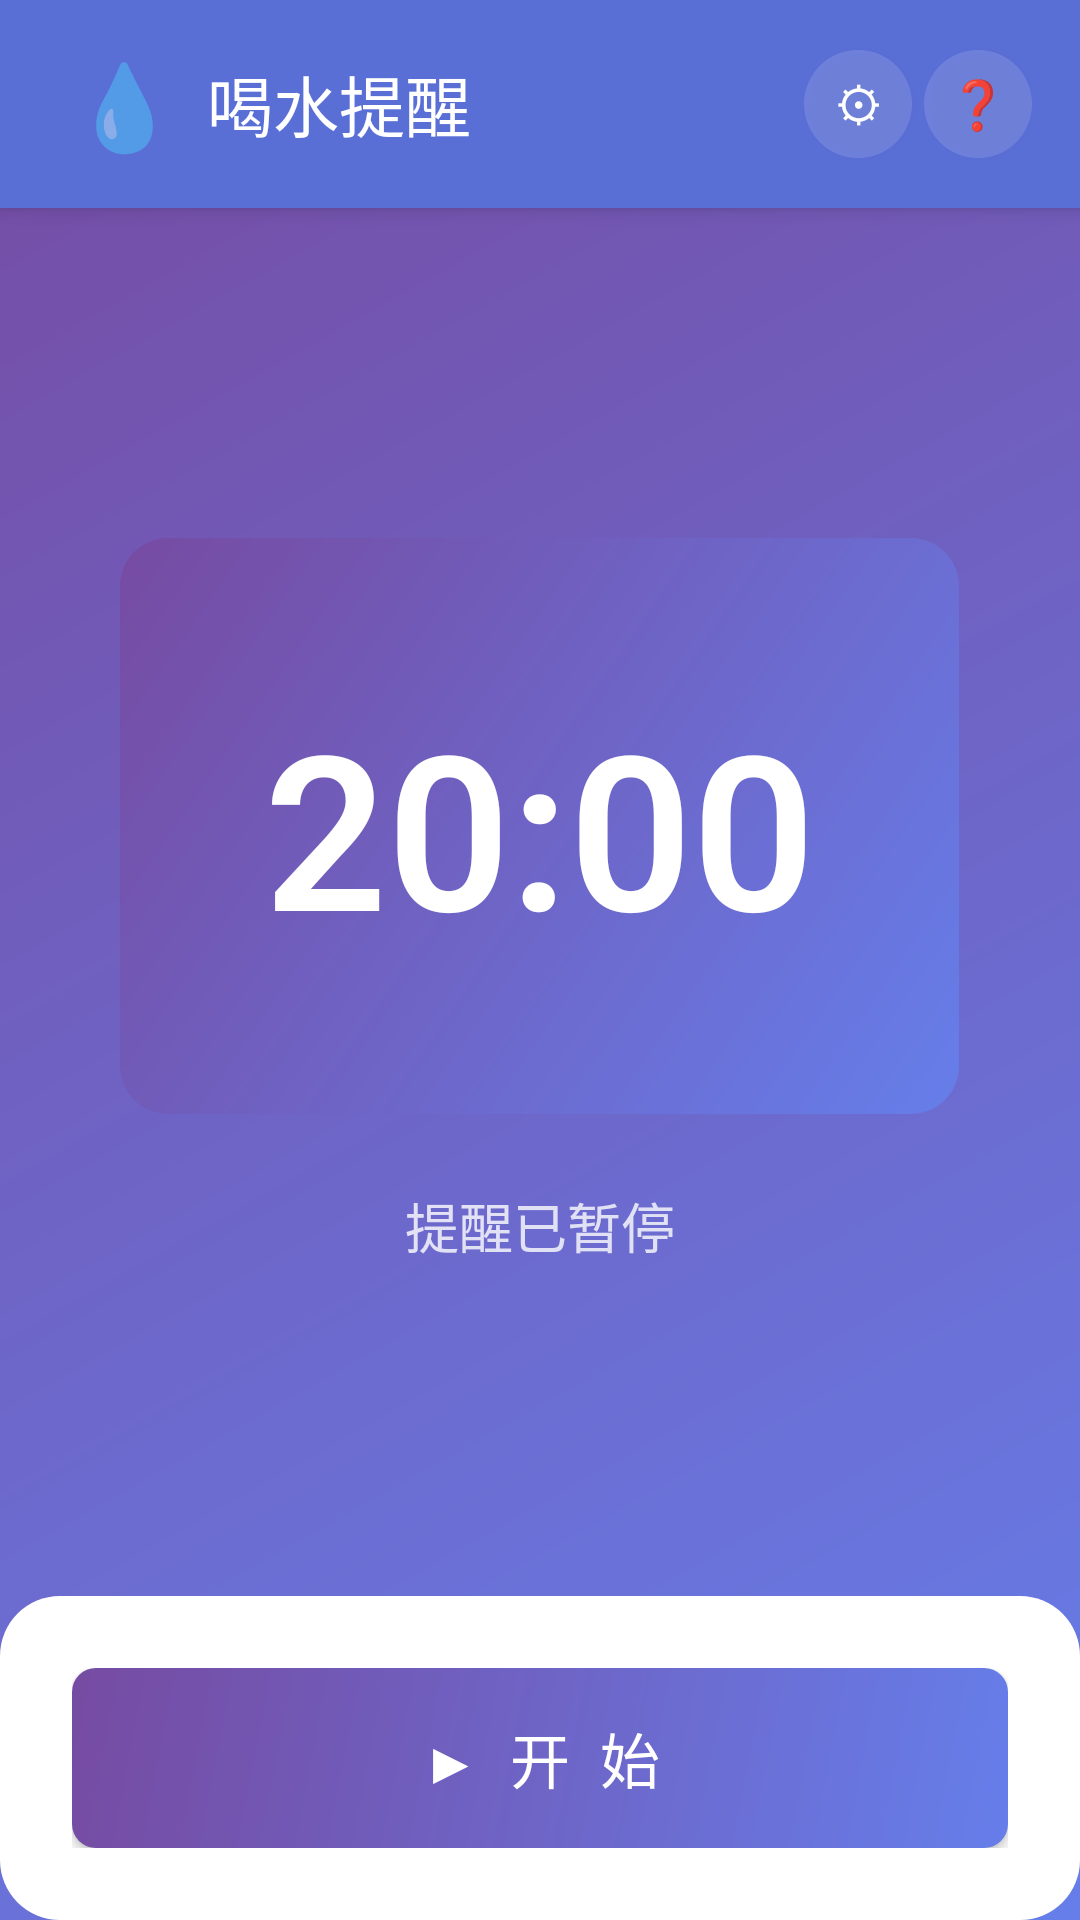

This screen was rendered from an Android layout file. Write that file and the resources it references.
<!-- AndroidManifest.xml: activity theme AppTheme.NoActionBar -->
<!-- res/layout/activity_main.xml -->
<?xml version="1.0" encoding="utf-8"?>
<LinearLayout xmlns:android="http://schemas.android.com/apk/res/android"
    android:layout_width="match_parent"
    android:layout_height="match_parent"
    android:orientation="vertical"
    android:background="@drawable/background_gradient">

    
    <LinearLayout
        android:layout_width="match_parent"
        android:layout_height="wrap_content"
        android:orientation="horizontal"
        android:background="@color/primaryDark"
        android:paddingTop="16dp"
        android:paddingBottom="16dp"
        android:paddingLeft="24dp"
        android:paddingRight="16dp"
        android:elevation="4dp"
        android:gravity="center_vertical">

        <TextView
            android:layout_width="wrap_content"
            android:layout_height="wrap_content"
            android:text="💧"
            android:textSize="28sp" />

        <TextView
            android:layout_width="0dp"
            android:layout_height="wrap_content"
            android:layout_weight="1"
            android:text="喝水提醒"
            android:textSize="22sp"
            android:textColor="@color/white"
            android:layout_marginLeft="10dp" />

        <Button
            android:id="@+id/settingsBtn"
            android:layout_width="36dp"
            android:layout_height="36dp"
            android:text="⚙"
            android:textSize="16sp"
            android:textColor="@color/white"
            android:background="@drawable/btn_transparent"
            android:padding="0dp" />

        <Button
            android:id="@+id/helpBtn"
            android:layout_width="36dp"
            android:layout_height="36dp"
            android:text="❓"
            android:textSize="16sp"
            android:textColor="@color/white"
            android:background="@drawable/btn_transparent"
            android:padding="0dp"
            android:layout_marginLeft="4dp" />
    </LinearLayout>

    
    <LinearLayout
        android:layout_width="match_parent"
        android:layout_height="0dp"
        android:layout_weight="1"
        android:gravity="center"
        android:orientation="vertical"
        android:padding="24dp">

        <LinearLayout
            android:layout_width="wrap_content"
            android:layout_height="wrap_content"
            android:background="@drawable/timer_background"
            android:padding="48dp"
            android:gravity="center">

            <TextView
                android:id="@+id/timer"
                android:layout_width="wrap_content"
                android:layout_height="wrap_content"
                android:text="20:00"
                android:textSize="72sp"
                android:textColor="@color/white"
                android:gravity="center"
                android:textStyle="bold"
                android:fontFamily="sans-serif-light" />
        </LinearLayout>

        <TextView
            android:id="@+id/status"
            android:layout_width="wrap_content"
            android:layout_height="wrap_content"
            android:text="提醒已暂停"
            android:textSize="18sp"
            android:textColor="@color/white"
            android:layout_marginTop="24dp"
            android:alpha="0.8" />
    </LinearLayout>

    
    <LinearLayout
        android:layout_width="match_parent"
        android:layout_height="wrap_content"
        android:orientation="vertical"
        android:background="@drawable/card_background"
        android:padding="24dp">

        <Button
            android:id="@+id/startPauseBtn"
            android:layout_width="match_parent"
            android:layout_height="60dp"
            android:text="▶  开  始"
            android:textSize="20sp"
            android:textColor="@color/white"
            android:background="@drawable/btn_primary" />
    </LinearLayout>
</LinearLayout>
<!-- resources referenced by this layout -->
<resources>
  <color name="primaryDark">#5a6fd6</color>
  <color name="white">#ffffff</color>
  <!-- drawable background_gradient (drawable) -->
  <?xml version="1.0" encoding="utf-8"?>
  <shape xmlns:android="http://schemas.android.com/apk/res/android"
      android:shape="rectangle">
      <gradient
          android:angle="135"
          android:startColor="#667eea"
          android:endColor="#764ba2"/>
  </shape>
  <!-- drawable btn_primary (drawable) -->
  <?xml version="1.0" encoding="utf-8"?>
  <shape xmlns:android="http://schemas.android.com/apk/res/android"
      android:shape="rectangle">
      <gradient
          android:angle="135"
          android:startColor="#667eea"
          android:endColor="#764ba2"/>
      <corners android:radius="8dp"/>
  </shape>
  <!-- drawable btn_transparent (drawable) -->
  <?xml version="1.0" encoding="utf-8"?>
  <shape xmlns:android="http://schemas.android.com/apk/res/android"
      android:shape="oval">
      <solid android:color="#20ffffff" />
  </shape>
  <!-- drawable card_background (drawable) -->
  <?xml version="1.0" encoding="utf-8"?>
  <shape xmlns:android="http://schemas.android.com/apk/res/android">
      <corners android:radius="20dp" />
      <solid android:color="#ffffff" />
      <padding
          android:left="16dp"
          android:top="16dp"
          android:right="16dp"
          android:bottom="16dp" />
  </shape>
  <!-- drawable timer_background (drawable) -->
  <?xml version="1.0" encoding="utf-8"?>
  <shape xmlns:android="http://schemas.android.com/apk/res/android"
      android:shape="rectangle">
      <gradient
          android:angle="135"
          android:startColor="#667eea"
          android:endColor="#764ba2"/>
      <corners android:radius="16dp"/>
  </shape>
  <style name="AppTheme.NoActionBar">
          <item name="windowActionBar">false</item>
          <item name="windowNoTitle">true</item>
      </style>
</resources>
